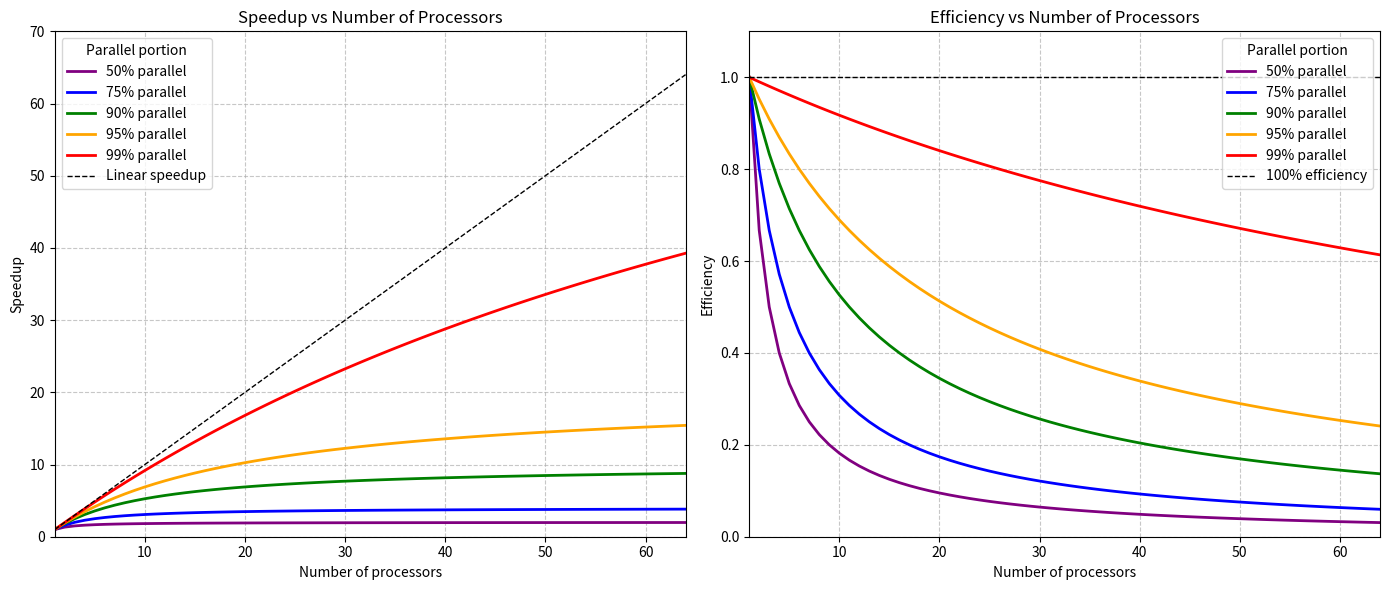

The script that saved this image:
import matplotlib.pyplot as plt
import numpy as np


def calculate_speedup(T_1, T_p):
    """
    Calculate speedup as the ratio of sequential time to parallel time.

    Parameters:
    - T_1: Time with one processor
    - T_p: Time with p processors

    Returns:
    - Speedup value
    """
    return T_1 / T_p


def calculate_efficiency(speedup, p):
    """
    Calculate efficiency as speedup divided by the number of processors.

    Parameters:
    - speedup: The speedup achieved
    - p: Number of processors

    Returns:
    - Efficiency value (0 to 1, where 1 is 100% efficient)
    """
    return speedup / p


def amdahl_speedup(P, N):
    """
    Calculate speedup according to Amdahl's Law.

    Parameters:
    - P: Parallel fraction (proportion that can be parallelized)
    - N: Number of processors

    Returns:
    - Speedup value
    """
    return 1 / ((1 - P) + (P / N))


# Number of processors
processors = np.arange(1, 65)

# Parallel portions
P_values = [0.50, 0.75, 0.90, 0.95, 0.99]
colors = ["purple", "blue", "green", "orange", "red"]
labels = ["50%", "75%", "90%", "95%", "99%"]

# Create subplots
fig, axes = plt.subplots(1, 2, figsize=(14, 6))

# Plot 1: Speedup
ax1 = axes[0]
for P, color, label in zip(P_values, colors, labels):
    speedups = [amdahl_speedup(P, n) for n in processors]
    ax1.plot(processors, speedups, color=color, linewidth=2, label=f"{label} parallel")

ax1.plot(processors, processors, "k--", linewidth=1, label="Linear speedup")
ax1.set_xlabel("Number of processors")
ax1.set_ylabel("Speedup")
ax1.set_title("Speedup vs Number of Processors")
ax1.legend(title="Parallel portion")
ax1.grid(True, which="both", ls="--", alpha=0.7)
ax1.set_xlim(1, 64)
ax1.set_ylim(0, 70)

# Plot 2: Efficiency
ax2 = axes[1]
for P, color, label in zip(P_values, colors, labels):
    speedups = [amdahl_speedup(P, n) for n in processors]
    efficiencies = [calculate_efficiency(s, n) for s, n in zip(speedups, processors)]
    ax2.plot(
        processors, efficiencies, color=color, linewidth=2, label=f"{label} parallel"
    )

ax2.axhline(y=1.0, color="k", linestyle="--", linewidth=1, label="100% efficiency")
ax2.set_xlabel("Number of processors")
ax2.set_ylabel("Efficiency")
ax2.set_title("Efficiency vs Number of Processors")
ax2.legend(title="Parallel portion")
ax2.grid(True, which="both", ls="--", alpha=0.7)
ax2.set_xlim(1, 64)
ax2.set_ylim(0, 1.1)

plt.tight_layout()
plt.show()
